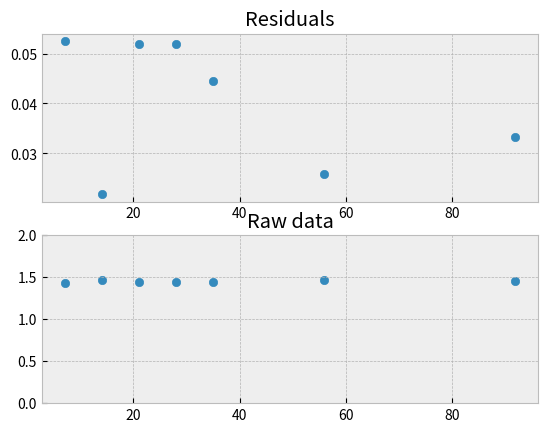

Write Python code to recreate this figure.
import matplotlib.pyplot as plt
from math import pi, sqrt
import numpy as np

plt.style.use("bmh")

experimental = {92: 1.455333333,
                56: 1.462666667,
                35: 1.444,
                28: 1.436666667,
                21: 1.436666667,
                14: 1.466666667,
                7: 1.436}

L = 0.55
base = 2*pi*sqrt(L/9.8)

mass = np.array([92, 56, 35, 28, 21, 14, 7])
residuals = []

for key, value in experimental.items():
    residuals.append(abs(base - value))

m, b = np.polyfit(mass, residuals, 1)

plt.subplot(2, 1, 1)
plt.scatter(mass, residuals, label="residuals")
plt.title("Residuals")

plt.subplot(2, 1, 2)
plt.scatter(list(experimental.keys()), list(
    experimental.values()), label="raw data")
plt.title("Raw data")
plt.ylim(0, 2)

plt.show()
